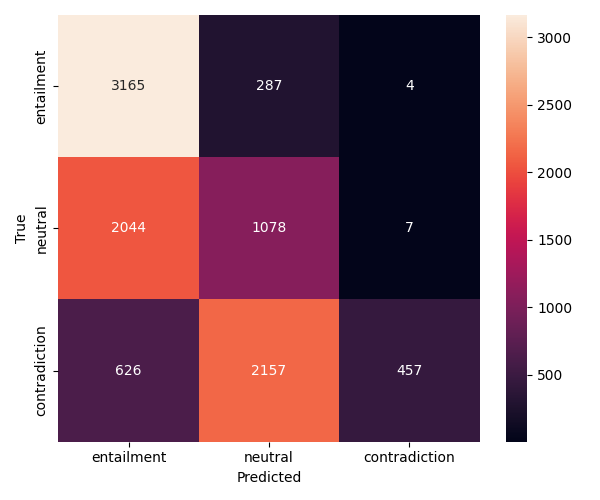

The data file committed next to this chart (first rows):
3165, 287, 4
2044, 1078, 7
626, 2157, 457
